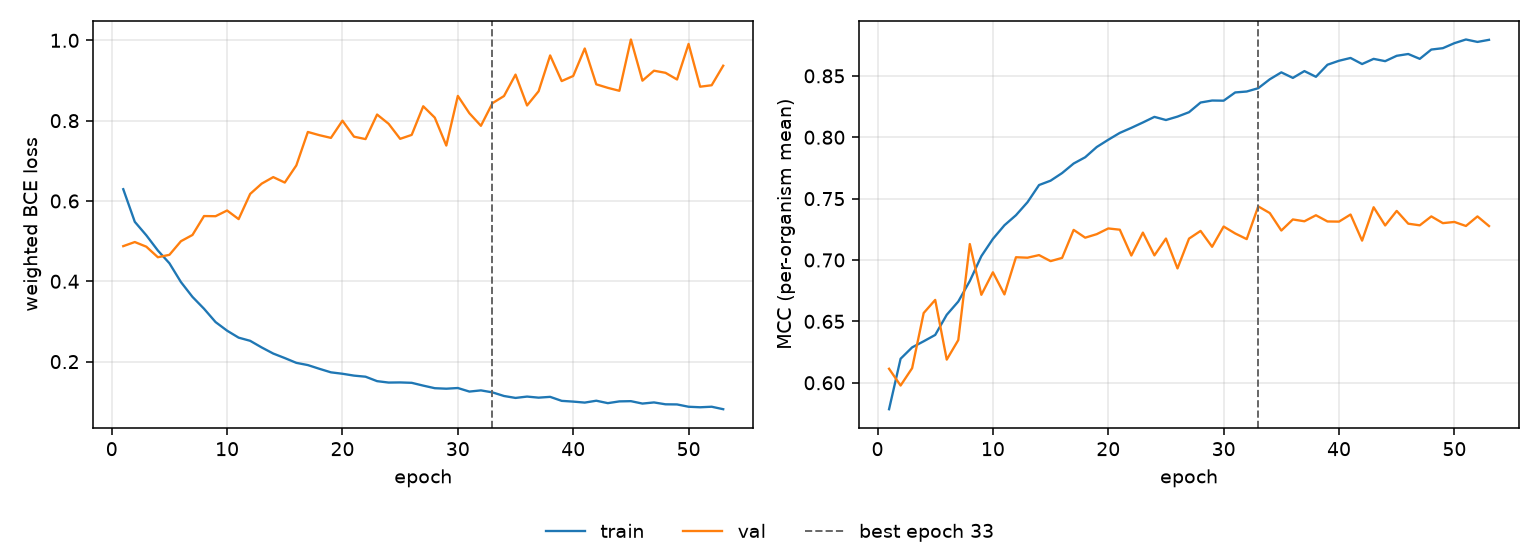

Source data for this figure (header and first rows):
epoch, tr_loss, vl_loss, tr_mcc, vl_mcc, is_best
1, 0.6293, 0.4875, 0.5784, 0.6114, False
2, 0.5481, 0.4978, 0.6195, 0.5977, False
3, 0.5145, 0.4862, 0.6288, 0.6119, False
4, 0.4766, 0.4599, 0.6338, 0.6568, False
5, 0.4449, 0.4659, 0.639, 0.6675, False
6, 0.3981, 0.4998, 0.6554, 0.6188, False
7, 0.3612, 0.5154, 0.6662, 0.6348, False
8, 0.3316, 0.5625, 0.6829, 0.713, False
9, 0.2985, 0.5621, 0.7031, 0.6716, False
10, 0.277, 0.5763, 0.7172, 0.69, False
11, 0.2597, 0.5548, 0.7283, 0.672, False
12, 0.2518, 0.6175, 0.7365, 0.7022, False
13, 0.2352, 0.6432, 0.7471, 0.7019, False
14, 0.2201, 0.6594, 0.7611, 0.704, False
15, 0.2088, 0.6459, 0.7646, 0.6991, False
16, 0.1969, 0.6885, 0.7708, 0.7017, False
17, 0.1914, 0.7719, 0.7786, 0.7245, False
18, 0.1821, 0.7638, 0.7837, 0.7182, False
19, 0.1733, 0.7571, 0.792, 0.721, False
20, 0.1697, 0.7999, 0.798, 0.7257, False
21, 0.1651, 0.7601, 0.8035, 0.7247, False
22, 0.1624, 0.7541, 0.8076, 0.7036, False
23, 0.1514, 0.8153, 0.812, 0.7223, False
24, 0.1478, 0.7922, 0.8166, 0.7038, False
25, 0.1482, 0.7547, 0.814, 0.7175, False
26, 0.1472, 0.7645, 0.8168, 0.6931, False
27, 0.1402, 0.8358, 0.8204, 0.7174, False
28, 0.1338, 0.8076, 0.8283, 0.7237, False
29, 0.1326, 0.738, 0.8299, 0.7107, False
30, 0.1343, 0.8616, 0.8298, 0.7273, False
31, 0.1254, 0.8185, 0.8365, 0.7216, False
32, 0.1284, 0.7872, 0.8372, 0.717, False
33, 0.1234, 0.8435, 0.8399, 0.7437, True
34, 0.1144, 0.8613, 0.8472, 0.7382, False
35, 0.1096, 0.9147, 0.8528, 0.724, False
36, 0.1129, 0.8378, 0.8483, 0.733, False
37, 0.1103, 0.8732, 0.8539, 0.7315, False
38, 0.1122, 0.9624, 0.8492, 0.7364, False
39, 0.1023, 0.8986, 0.8591, 0.7314, False
40, 0.1004, 0.9113, 0.8623, 0.7313, False
41, 0.09796, 0.9797, 0.8646, 0.7371, False
42, 0.1026, 0.8905, 0.8596, 0.7158, False
43, 0.09657, 0.8817, 0.8638, 0.743, False
44, 0.101, 0.8743, 0.862, 0.7281, False
45, 0.1015, 1.002, 0.8663, 0.74, False
46, 0.09552, 0.8996, 0.8678, 0.7296, False
47, 0.09836, 0.9244, 0.8638, 0.7282, False
48, 0.0937, 0.9191, 0.8714, 0.7355, False
49, 0.09337, 0.9025, 0.8726, 0.73, False
50, 0.08762, 0.9911, 0.8766, 0.731, False
51, 0.0863, 0.8845, 0.8796, 0.7277, False
52, 0.08765, 0.8882, 0.8776, 0.7355, False
53, 0.08148, 0.9368, 0.8793, 0.7277, False
